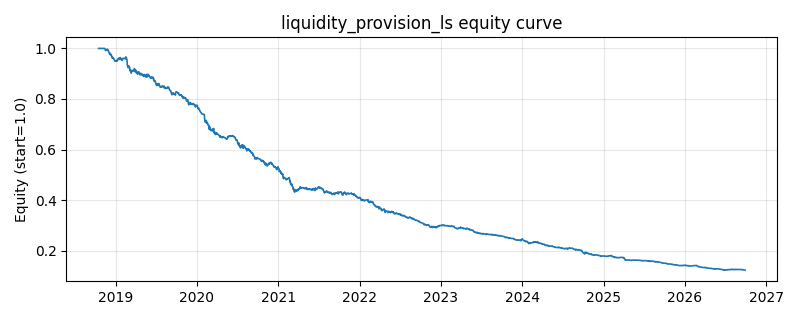

The table this chart was drawn from, first rows:
date, equity
2018-10-16, 1.0
2018-10-17, 1.0
2018-10-18, 1.0
2018-10-19, 1.0
2018-10-22, 1.0
2018-10-23, 1.0
2018-10-24, 1.0
2018-10-25, 1.0
2018-10-26, 1.0
2018-10-29, 1.0
2018-10-30, 1.0
2018-10-31, 1.0
2018-11-01, 1.0
2018-11-02, 1.0
2018-11-05, 1.0
2018-11-06, 1.0
2018-11-07, 1.0
2018-11-08, 1.0
2018-11-09, 1.0
2018-11-12, 1.0
2018-11-13, 0.999
2018-11-14, 0.9978
2018-11-15, 0.9953
2018-11-16, 0.9917
2018-11-19, 0.9928
2018-11-20, 0.9934
2018-11-21, 0.9925
2018-11-22, 0.9936
2018-11-23, 0.9973
2018-11-26, 0.9952
2018-11-27, 0.9942
2018-11-28, 0.9941
2018-11-29, 0.9929
2018-11-30, 0.9858
2018-12-03, 0.9836
2018-12-04, 0.9781
2018-12-05, 0.9792
2018-12-06, 0.9811
2018-12-07, 0.9769
2018-12-10, 0.9748
2018-12-11, 0.9765
2018-12-12, 0.9744
2018-12-13, 0.9715
2018-12-14, 0.967
2018-12-17, 0.9615
2018-12-18, 0.9649
2018-12-19, 0.9618
2018-12-20, 0.9627
2018-12-21, 0.9617
2018-12-24, 0.9592
2018-12-25, 0.9577
2018-12-26, 0.9552
2018-12-27, 0.9529
2018-12-28, 0.9495
2019-01-02, 0.9493
2019-01-03, 0.9517
2019-01-04, 0.95
2019-01-07, 0.9502
2019-01-08, 0.9512
2019-01-09, 0.9571
... 1,873 more rows
